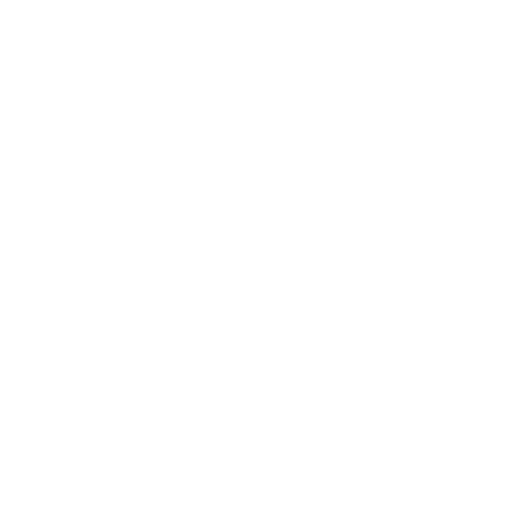
t = 0.00 s
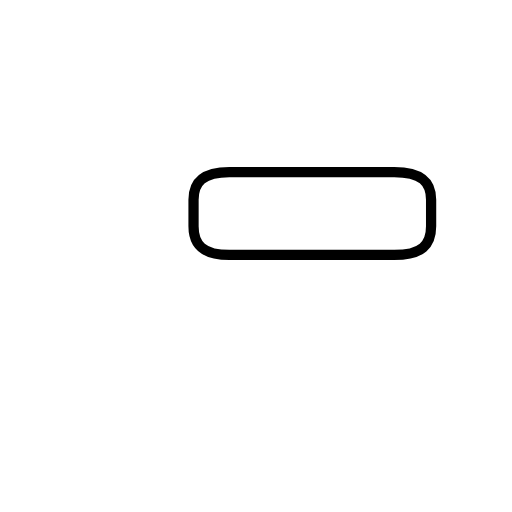
t = 1.74 s
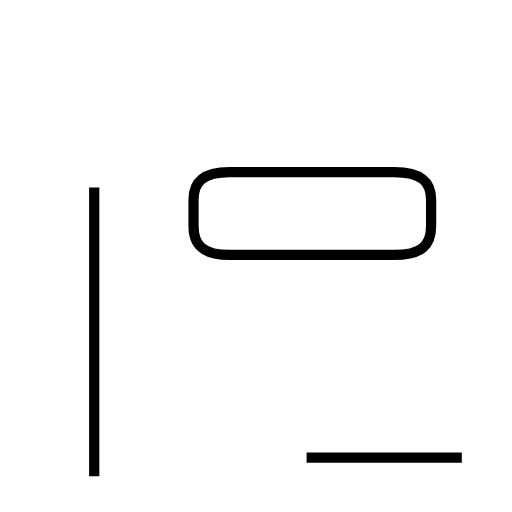
t = 3.04 s
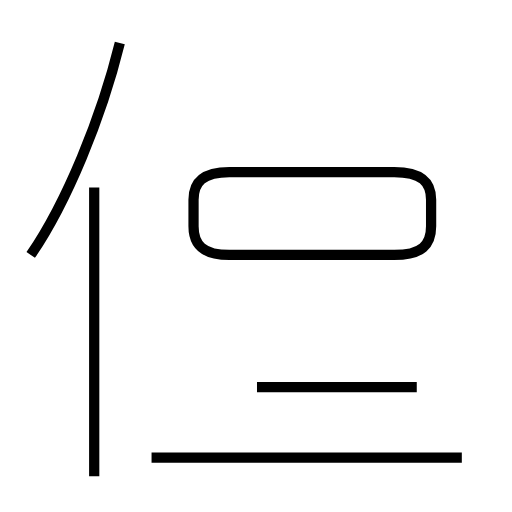
t = 4.64 s
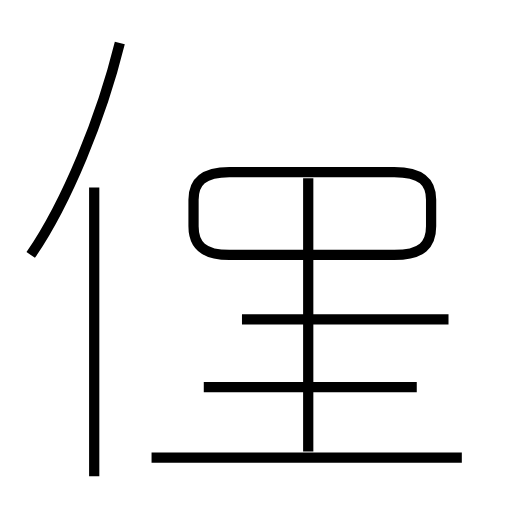
t = 6.20 s
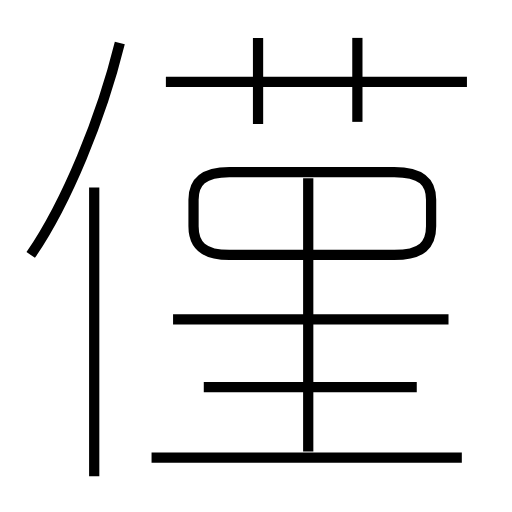
t = 7.79 s

The animated SVG that drew these frames (rendered in a browser with its animation timeline set to each time). Animation: 10 SMIL elements (animate=10); one cycle of 7.79 s.

<?xml version='1.0' encoding='utf-8'?>
<svg viewBox="0.0 -6.0 50.0 50.0" version="1.1" xmlns="http://www.w3.org/2000/svg"><rect x="-1000" y="-1000" width="2000" height="2000" stroke="white" fill="white" /><g style="fill:none;stroke:#000000;stroke-width:1"><path d="M 22.4 -19.1 L 38.5 -19.1 C 41.2 -19.1 42.1 -20.1 42.1 -21.9 L 42.1 -24.5 C 42.1 -26.2 41.2 -27.2 38.5 -27.2 L 22.4 -27.2 C 19.8 -27.2 18.9 -26.2 18.9 -24.5 L 18.9 -21.9 C 18.9 -20.1 19.8 -19.1 22.4 -19.1 Z " transform="translate(0.0 38.0)" stroke-dasharray="58.07348829001789" stroke-dashoffset="58.07348829001789"><animate attributeName="stroke-dashoffset" from="58.07348829001789" to="0" dur="1.7422046487005367s" begin="0s" fill="freeze" /></path><path d="M 9.2 2.5 L 9.2 -25.7 " transform="translate(0.0 38.0)" stroke-dasharray="28.2" stroke-dashoffset="28.2"><animate attributeName="stroke-dashoffset" from="28.2" to="0" dur="0.846s" begin="1.7422046487005367s" fill="freeze" /></path><path d="M 45.1 0.7 L 14.8 0.7 " transform="translate(0.0 38.0)" stroke-dasharray="30.3" stroke-dashoffset="30.3"><animate attributeName="stroke-dashoffset" from="30.3" to="0" dur="0.909s" begin="2.5882046487005366s" fill="freeze" /></path><path d="M 3.0 -19.1 C 6.5 -24.2 9.9 -32.5 11.7 -39.8 " transform="translate(0.0 38.0)" stroke-dasharray="22.556394047962215" stroke-dashoffset="22.556394047962215"><animate attributeName="stroke-dashoffset" from="22.556394047962215" to="0" dur="0.6766918214388664s" begin="3.497204648700537s" fill="freeze" /></path><path d="M 40.7 -6.2 L 19.9 -6.2 " transform="translate(0.0 38.0)" stroke-dasharray="20.800000000000004" stroke-dashoffset="20.800000000000004"><animate attributeName="stroke-dashoffset" from="20.800000000000004" to="0" dur="0.6240000000000001s" begin="4.173896470139403s" fill="freeze" /></path><path d="M 30.1 0.1 L 30.1 -26.6 " transform="translate(0.0 38.0)" stroke-dasharray="26.700000000000003" stroke-dashoffset="26.700000000000003"><animate attributeName="stroke-dashoffset" from="26.700000000000003" to="0" dur="0.801s" begin="4.797896470139403s" fill="freeze" /></path><path d="M 43.8 -12.8 L 16.9 -12.8 " transform="translate(0.0 38.0)" stroke-dasharray="26.9" stroke-dashoffset="26.9"><animate attributeName="stroke-dashoffset" from="26.9" to="0" dur="0.8069999999999999s" begin="5.598896470139403s" fill="freeze" /></path><path d="M 25.2 -31.9 L 25.2 -40.3 " transform="translate(0.0 38.0)" stroke-dasharray="8.399999999999999" stroke-dashoffset="8.399999999999999"><animate attributeName="stroke-dashoffset" from="8.399999999999999" to="0" dur="0.25199999999999995s" begin="6.405896470139403s" fill="freeze" /></path><path d="M 45.6 -36.0 L 16.2 -36.0 " transform="translate(0.0 38.0)" stroke-dasharray="29.400000000000002" stroke-dashoffset="29.400000000000002"><animate attributeName="stroke-dashoffset" from="29.400000000000002" to="0" dur="0.882s" begin="6.657896470139403s" fill="freeze" /></path><path d="M 34.9 -32.1 L 34.9 -40.3" transform="translate(0.0 38.0)" stroke-dasharray="8.199999999999996" stroke-dashoffset="8.199999999999996"><animate attributeName="stroke-dashoffset" from="8.199999999999996" to="0" dur="0.24599999999999986s" begin="7.539896470139403s" fill="freeze" /></path></g></svg>
